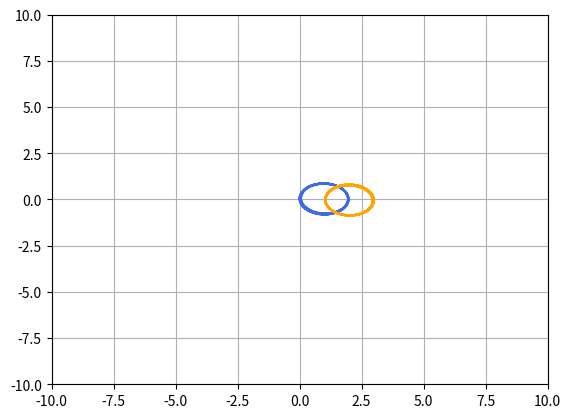

Python code for this plot: (Note: this script raises an exception after producing the figure.)
#==================================================================
#            Simulation of the Three Body Problem
#==================================================================

import numpy as np 
from scipy.integrate import solve_ivp
from matplotlib.animation import FuncAnimation
import matplotlib.pyplot as plt

#==================================================================
#                       Initial Values
#==================================================================

#Time (Evolution time,time increasment)
T,dt=(150,0.0001)

#BODY 1
name1 = "Body 1"
mass1 = 0.5
x0_1  = np.array([0,0,0])
v0_1  = np.array([-0.01,0.2,0])

#BODY 2
name2 = "Body 2"
mass2 = 1-mass1
x0_2  = np.array([3,0,0])
v0_2  = np.array([0.01,-0.2,0])








#Printing format
class Colors:
    ENDC   = '\033[0m'
    BOLD   = '\033[1m'
    GREEN  = '\033[1;32m'
    BLUE   = '\033[0;34m'
    YELLOW = '\033[1;33m'
    CYAN   = '\033[1;36m'
    RED    = '\033[1;31m'






# Define a body class
class Body:
    def __init__(self,mass=1,x=np.zeros(3),v=np.zeros(3),name='Body'):
        #Check if the vectors has the right number of dimensions (3)
        if len(x)!=3 or len(v)!=3:
            raise ValueError(f'Unexpected lenght ( {len(x)} , {len(v)} ) for {name}!')

        #Mass
        self.mass=mass
        #Coordinates (Position + Velocity)
        self._coord=np.append(x,v)
        #Body's name
        self.name=name
    
    #Get position vector
    def get_position(self):
        return self._coord[:3]
    
    #Get velocity vector
    def get_velocity(self):
        return self._coord[3:]
    
    #Set coordinates
    def set_coords(self,x):
        if len(x)!=6:
            raise ValueError(f'Unexpected lenght ( {len(x)} , {len(v)} ) for {name}!')
        self._coord=np.copy(x)

    #Get coordinates
    def get_coords(self):
        return self._coord
    
    #Get any coordinate
    def __getitem__(self,index):
        return self._coord[index]
    
    #Print values
    def __str__(self):
        line= Colors.YELLOW+self.name+' :\n'+Colors.ENDC
        line+=f'\t{Colors.GREEN}Mass{Colors.ENDC}      = {self.mass:1.2f}\n'
        line+=f'\t{Colors.GREEN}Position{Colors.ENDC}  = {self.get_position()}\n'
        line+=f'\t{Colors.GREEN}Velocity{Colors.ENDC}  = {self.get_velocity()}\n'

        return line
    
    #Compute the gravitational accelleration of another body
    def __call__(self,body):
        #Displacement of the other body
        Dx = body.get_position()-self.get_position()
        #Distance^3 of the other body
        distance3 = np.sqrt(np.sum(Dx**2))**3

        return body.mass*Dx/distance3











#==================================================================
#                      Global Variables
#==================================================================

#Bodies
b1=Body(
    name=name1,
    mass=mass1,
    x=x0_1,
    v=v0_1
)
b2=Body(
    name=name2,
    mass=mass2,
    x=x0_2,
    v=v0_2
)


#==================================================================
#                         Animation
#==================================================================
fig, ax=plt.subplots()
ax.set_xlim(-10,10)
ax.set_ylim(-10,10)
ax.grid()

#Body 1
color1='royalblue'
point1,=ax.plot([],[],marker='o',linestyle='',color=color1,label=b1.name)
line1, =ax.plot([],[],color=color1)
x1=np.array([b1.get_position()])

#Body 2
color2='orange'
point2,=ax.plot([],[],marker='o',linestyle='',color=color2,label=b2.name)
line2, =ax.plot([],[],color=color2)
x2=np.array([b2.get_position()])









#Initialize animation
def init():
    point1.set_data(x1[0,0],x1[0,1])
    point2.set_data(x2[0,0],x2[0,1])
    ax.legend()
    return point1,point2


def animation(i):
    x_1=x1[0,1000*i]
    y_1=x1[1,1000*i]
    x_2=x2[0,1000*i]
    y_2=x2[1,1000*i]

    point1.set_data(x_1,y_1)
    point2.set_data(x_2,y_2)
    return point1,point2












#System of differential equations
def system_ode(t,y):
    b1.set_coords(y[:6])
    b2.set_coords(y[6:])
    return np.concatenate((y[3:6],b1(b2),y[9:],b2(b1)))



#Compute bodyes trajectories
def evolution(N):
    print('Computing Trejectories',end='...')
    y0=np.append(b1.get_coords(),b2.get_coords())

    x=solve_ivp(
        system_ode,
        (0,T),y0,
        t_eval=np.linspace(0,T,num=N),
        method='LSODA'
    )

    assert x.success
    print('DONE!')

    return x.y


#==================================================================
#                            Main
#==================================================================
def main():
    print(Colors.CYAN+'='*50)
    print(f"\t\tThree Body Problem")
    print('='*50+Colors.ENDC)
    print(f'{Colors.RED}\n\tT_MAX ={Colors.ENDC} {T:4d} , {Colors.RED} T_STEP ={Colors.ENDC} {dt}\n')
    print(b1)
    print(b2)

    #Number of iteration
    N=int(T/dt)

    x=evolution(N)
    appo=np.reshape(x,(2,6,len(x[0])))

    global x1,x2
    x1=np.copy(appo[0])
    x2=np.copy(appo[1])
    
    line1.set_data(x1[0],x1[1])
    line2.set_data(x2[0],x2[1])

    ani = FuncAnimation(fig, animation, init_func=init, frames=int(N/1000), interval=10, blit=True)
    plt.show()

if __name__=='__main__':
    main()